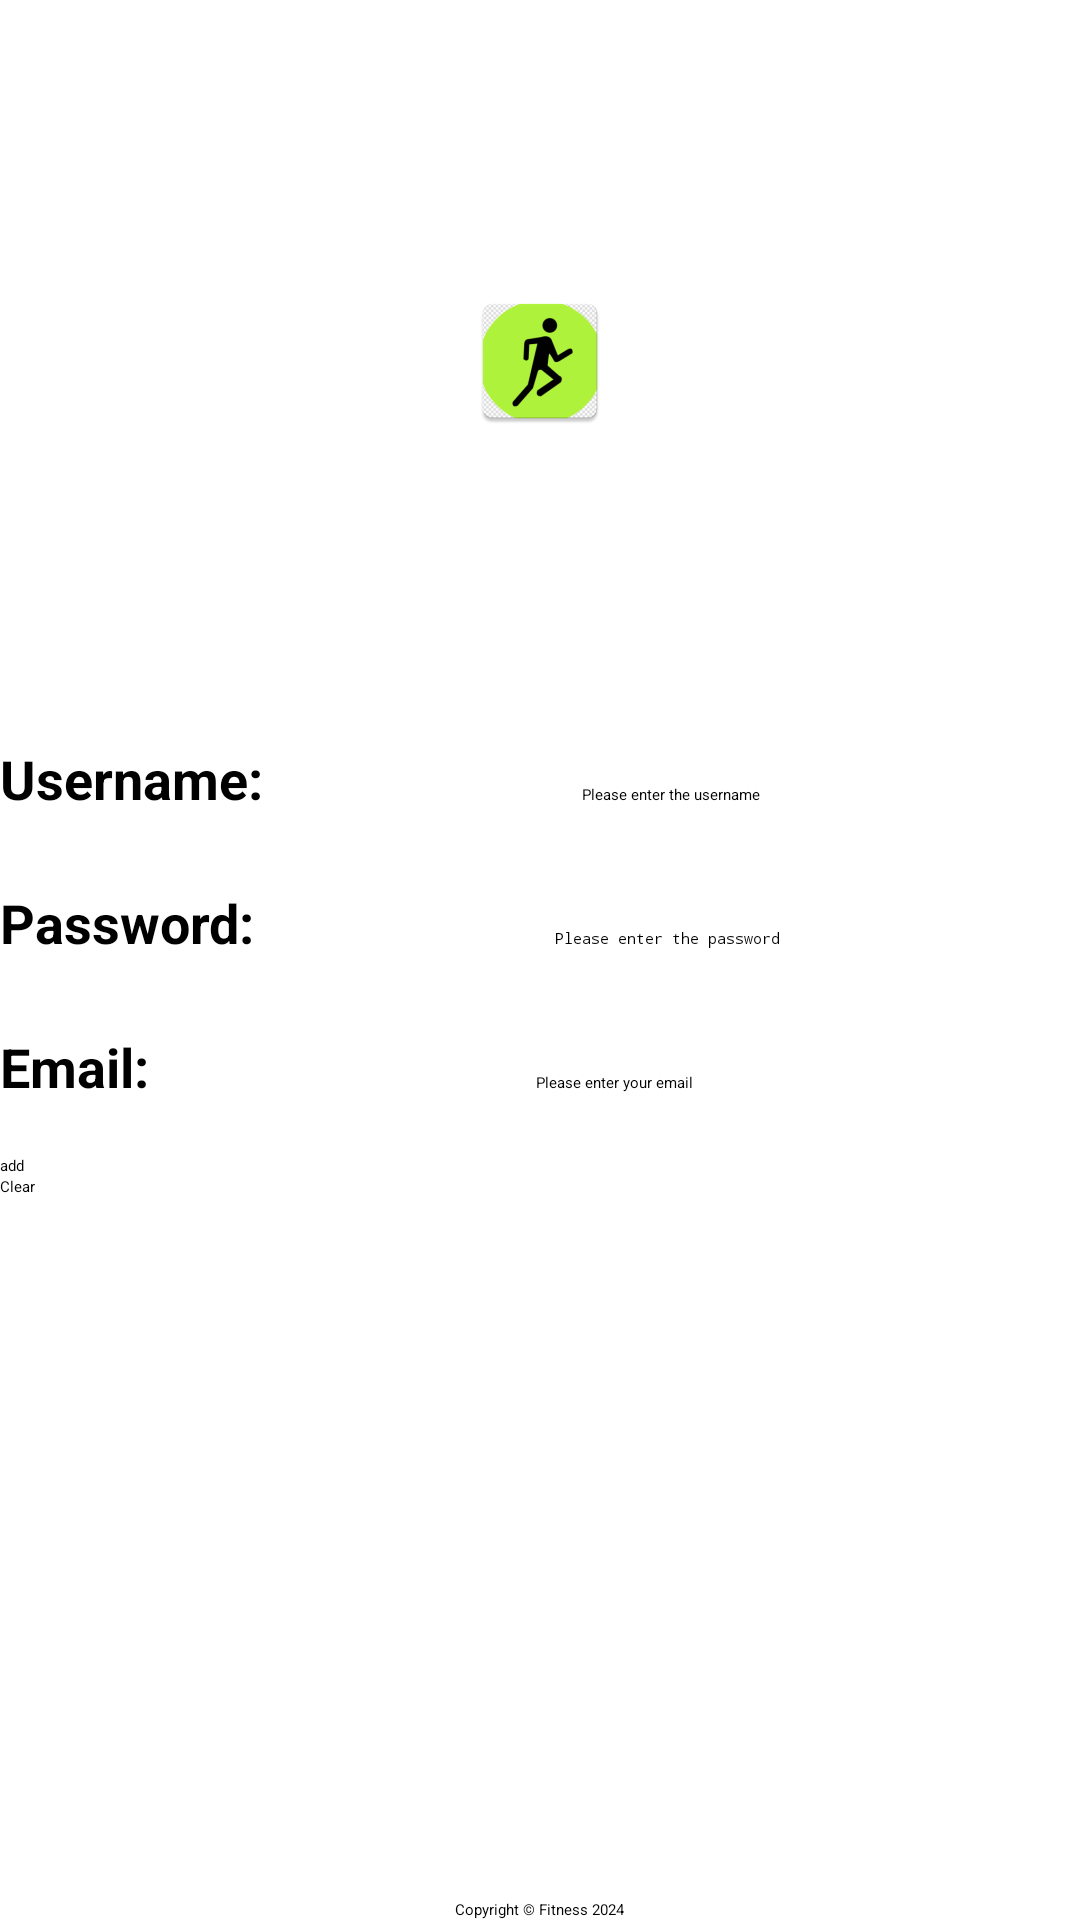

The Android layout XML behind this screen, and the referenced resources:
<!-- AndroidManifest.xml: application theme Theme.FitnessAPP -->
<!-- res/layout/activity_add_user.xml -->
<?xml version="1.0" encoding="utf-8"?>
<RelativeLayout xmlns:android="http://schemas.android.com/apk/res/android"
    xmlns:tools="http://schemas.android.com/tools"
    android:layout_width="match_parent"
    android:layout_height="match_parent"
    android:layout_margin="20dp"
    android:orientation="vertical"
    tools:context=".account.AddUserActivity">

    <LinearLayout
        android:id="@+id/input"
        android:layout_width="match_parent"
        android:layout_height="wrap_content"
        android:layout_centerInParent="true"
        android:orientation="vertical">
        <LinearLayout
            android:layout_width="match_parent"
            android:layout_height="wrap_content"
            android:orientation="horizontal">
            <TextView
                android:layout_width="wrap_content"
                android:layout_height="wrap_content"
                android:textSize="18dp"
                android:textStyle="bold"
                android:text="@string/username"/>

            <EditText
                android:layout_width="match_parent"
                android:layout_height="48dp"
                android:id="@+id/input_username"
                android:gravity="center"
                android:hint="@string/username_hint"/>
        </LinearLayout>
        <LinearLayout
            android:layout_width="match_parent"
            android:layout_height="wrap_content"
            android:orientation="horizontal">
            <TextView
                android:layout_width="wrap_content"
                android:layout_height="wrap_content"
                android:textSize="18dp"
                android:textStyle="bold"
                android:text="@string/password"/>

            <EditText
                android:layout_width="match_parent"
                android:layout_height="48dp"
                android:gravity="center"
                android:id="@+id/input_password"
                android:inputType="textPassword"
                android:hint="@string/password_hint"/>
        </LinearLayout>
        <LinearLayout
            android:layout_width="match_parent"
            android:layout_height="wrap_content"
            android:orientation="horizontal">
            <TextView
                android:layout_width="wrap_content"
                android:layout_height="wrap_content"
                android:textSize="18dp"
                android:textStyle="bold"
                android:text="@string/email"/>

            <EditText
                android:layout_width="match_parent"
                android:layout_height="48dp"
                android:gravity="center"
                android:id="@+id/input_email"
                android:inputType="textEmailAddress"
                android:hint="@string/email_hint"/>
        </LinearLayout>
        <Button
            android:layout_width="match_parent"
            android:layout_height="wrap_content"
            android:onClick="onAddClick"
            android:text="@string/add"/>
        <Button
            android:layout_width="match_parent"
            android:layout_height="wrap_content"
            android:onClick="onClearClick"
            android:text="@string/clear_button"/>

    </LinearLayout>
    <LinearLayout
        android:layout_width="match_parent"
        android:layout_height="match_parent"
        android:gravity="center"
        android:layout_above="@+id/input"
        android:orientation="vertical">
        <ImageView
            android:layout_width="wrap_content"
            android:layout_height="wrap_content"
            android:src="@mipmap/ic_launcher"/>
    </LinearLayout>
    <TextView
        android:layout_width="wrap_content"
        android:layout_height="wrap_content"
        android:layout_alignParentBottom="true"
        android:layout_centerHorizontal="true"
        android:text="@string/copyright"/>
</RelativeLayout>
<!-- resources referenced by this layout -->
<resources>
  <!-- mipmap ic_launcher: webp bitmap (mipmap-hdpi, 2744 bytes) -->
  <string name="add">add</string>
  <string name="clear_button">Clear</string>
  <string name="copyright">Copyright © Fitness 2024</string>
  <string name="email">   Email:    </string>
  <string name="email_hint">Please enter your email</string>
  <string name="password">Password:</string>
  <string name="password_hint">Please enter the password</string>
  <string name="username">Username:</string>
  <string name="username_hint">Please enter the username</string>
  <style name="Theme.FitnessAPP" parent="Base.Theme.FitnessAPP">
          
          <item name="android:navigationBarColor">@android:color/transparent</item>
          <item name="android:statusBarColor">@android:color/transparent</item>
          <item name="android:windowLightStatusBar">?attr/isLightTheme</item>
      </style>
</resources>
